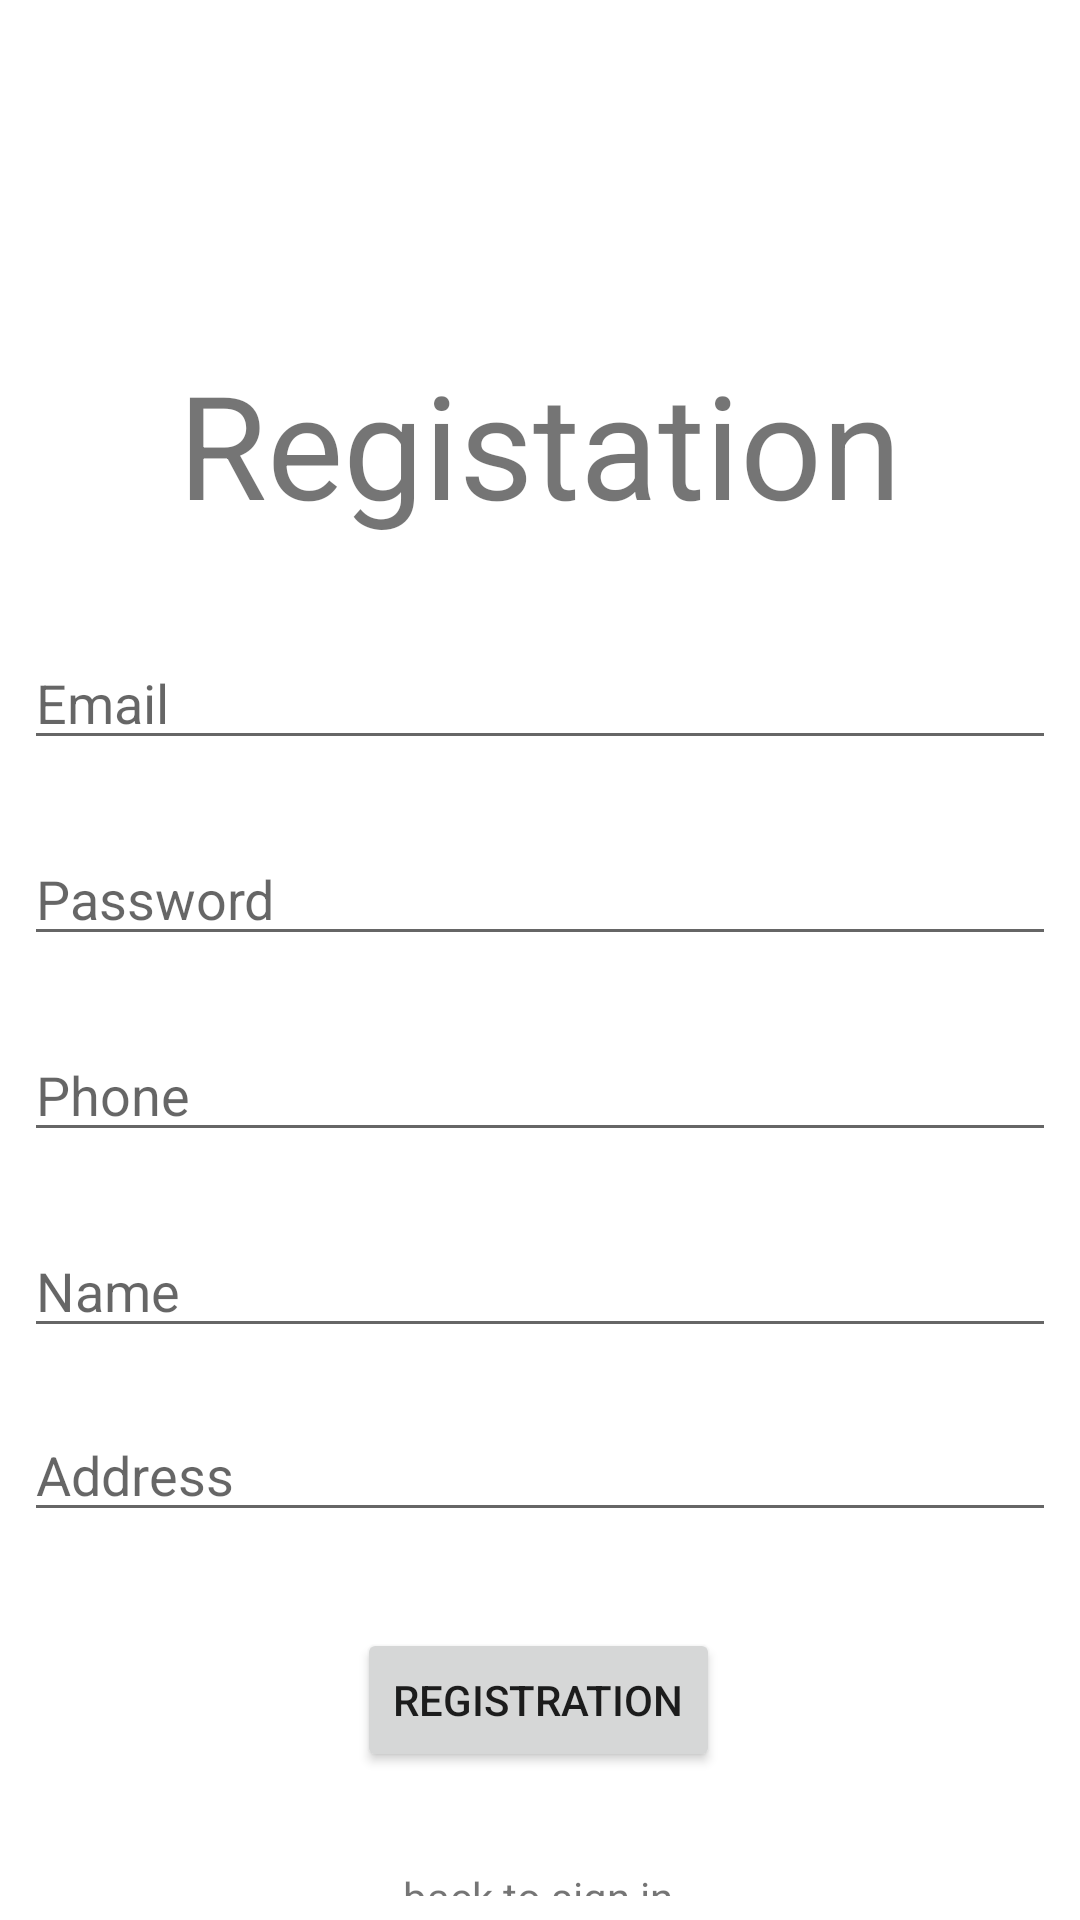

This screen was rendered from an Android layout file. Write that file and the resources it references.
<!-- AndroidManifest.xml: application theme Theme.ComputerServiceAppLast -->
<!-- res/layout/fragment_registration.xml -->
<?xml version="1.0" encoding="utf-8"?>
<androidx.constraintlayout.widget.ConstraintLayout xmlns:android="http://schemas.android.com/apk/res/android"
    xmlns:app="http://schemas.android.com/apk/res-auto"
    xmlns:tools="http://schemas.android.com/tools"
    android:id="@+id/frameLayout3"
    android:layout_width="match_parent"
    android:layout_height="match_parent"
    android:padding="8dp"
    tools:context=".auth.ui.RegistrationFragment">

    <EditText
        android:id="@+id/regEmailEditText"
        android:layout_width="0dp"
        android:layout_height="wrap_content"
        android:layout_marginTop="204dp"
        android:ems="10"
        android:hint="Email"
        android:inputType="textEmailAddress"
        app:layout_constraintEnd_toEndOf="parent"
        app:layout_constraintHorizontal_bias="0.0"
        app:layout_constraintStart_toStartOf="parent"
        app:layout_constraintTop_toTopOf="parent" />

    <EditText
        android:id="@+id/regPassEditText"
        android:layout_width="match_parent"
        android:layout_height="wrap_content"
        android:layout_marginTop="24dp"
        android:ems="10"
        android:hint="Password"
        android:inputType="textPassword"
        app:layout_constraintEnd_toEndOf="@+id/regEmailEditText"
        app:layout_constraintStart_toStartOf="@+id/regEmailEditText"
        app:layout_constraintTop_toBottomOf="@+id/regEmailEditText" />

    <TextView
        android:id="@+id/regBackToSigninBtn"
        android:layout_width="wrap_content"
        android:layout_height="wrap_content"
        android:layout_marginTop="32dp"
        android:text="back to sign in"
        app:layout_constraintEnd_toEndOf="@+id/registerBtn"
        app:layout_constraintHorizontal_bias="0.49"
        app:layout_constraintStart_toStartOf="@+id/registerBtn"
        app:layout_constraintTop_toBottomOf="@+id/registerBtn" />

    <Button
        android:id="@+id/registerBtn"
        android:layout_width="wrap_content"
        android:layout_height="wrap_content"
        android:layout_marginTop="32dp"
        android:text="Registration"
        app:layout_constraintEnd_toEndOf="@+id/regPassEditText"
        app:layout_constraintHorizontal_bias="0.498"
        app:layout_constraintStart_toStartOf="@+id/regPassEditText"
        app:layout_constraintTop_toBottomOf="@+id/rgAddressEditText" />

    <EditText
        android:id="@+id/regPhoneEditText"
        android:layout_width="match_parent"
        android:layout_height="wrap_content"
        android:layout_marginTop="24dp"
        android:ems="10"
        android:hint="Phone"
        android:inputType="phone"
        app:layout_constraintEnd_toEndOf="parent"
        app:layout_constraintStart_toStartOf="parent"
        app:layout_constraintTop_toBottomOf="@+id/regPassEditText" />

    <EditText
        android:id="@+id/regNameEditText"
        android:layout_width="0dp"
        android:layout_height="wrap_content"
        android:layout_marginTop="24dp"
        android:ems="10"
        android:hint="Name"
        android:inputType="textPersonName"
        app:layout_constraintEnd_toEndOf="parent"
        app:layout_constraintStart_toStartOf="parent"
        app:layout_constraintTop_toBottomOf="@+id/regPhoneEditText" />

    <TextView
        android:id="@+id/textView4"
        android:layout_width="wrap_content"
        android:layout_height="wrap_content"
        android:layout_marginBottom="32dp"
        android:text="Registation"
        android:textSize="48sp"
        app:layout_constraintBottom_toTopOf="@+id/regEmailEditText"
        app:layout_constraintEnd_toEndOf="@+id/regEmailEditText"
        app:layout_constraintStart_toStartOf="@+id/regEmailEditText" />

    <EditText
        android:id="@+id/rgAddressEditText"
        android:layout_width="match_parent"
        android:layout_height="wrap_content"
        android:layout_marginTop="20dp"
        android:ems="10"
        android:hint="Address"
        android:inputType="textPersonName"
        app:layout_constraintEnd_toEndOf="parent"
        app:layout_constraintStart_toStartOf="parent"
        app:layout_constraintTop_toBottomOf="@+id/regNameEditText" />
</androidx.constraintlayout.widget.ConstraintLayout>
<!-- resources referenced by this layout -->
<resources>
  <style name="Theme.ComputerServiceAppLast" parent="Theme.MaterialComponents.DayNight.DarkActionBar">
          
          <item name="colorPrimary">@color/purple_500</item>
          <item name="colorPrimaryVariant">@color/purple_700</item>
          <item name="colorOnPrimary">@color/white</item>
          
          <item name="colorSecondary">@color/teal_200</item>
          <item name="colorSecondaryVariant">@color/teal_700</item>
          <item name="colorOnSecondary">@color/black</item>
          
          <item name="android:statusBarColor">?attr/colorPrimaryVariant</item>
          
      </style>
  <!-- not gathered from this repository: default colours our renderer supplied (Android Studio template values) -->
  <color name="purple_500">#FF6200EE</color>
  <color name="purple_700">#FF3700B3</color>
  <color name="teal_200">#FF03DAC5</color>
  <color name="teal_700">#FF018786</color>
  <color name="black">#FF000000</color>
  <color name="white">#FFFFFFFF</color>
</resources>
